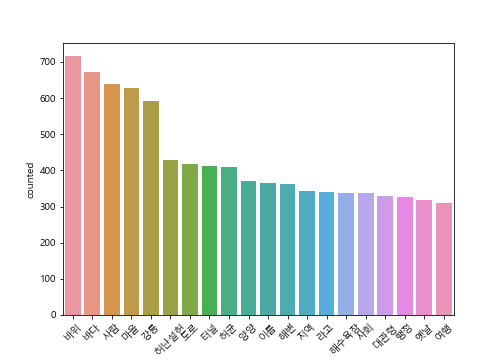

Source data for this figure (header and first rows):
, word, counted
0, 바위, 716
1, 바다, 673
2, 사람, 638
3, 마을, 628
4, 강릉, 592
5, 허난설헌, 428
6, 도로, 419
7, 터널, 411
8, 허균, 410
9, 양양, 371
10, 이름, 364
11, 해변, 363
12, 지역, 343
13, 라고, 340
14, 해수욕장, 338
15, 사회, 337
16, 대관령, 330
17, 행정, 327
18, 옛날, 318
19, 여행, 310
20, 다리, 307
21, 조대, 304
22, 구역, 302
23, 모습, 294
24, 가족, 292
25, 주변, 287
26, 편입, 285
27, 금강산, 285
28, 해안, 284
29, 바닷가, 272
30, 자리, 251
31, 속초, 250
32, 속초시, 248
33, 동해, 248
34, 낭만, 245
35, 코스, 244
36, 지금, 243
37, 리라, 241
38, 파도, 241
39, 승용차, 240
40, 강릉시, 236
41, 울산, 230
42, 관광, 226
43, 본래, 223
44, 설악산, 221
45, 하늘, 219
46, 조선, 215
47, 가도, 211
48, 호수, 211
49, 폐합, 208
50, 고개, 205
51, 경포호, 202
52, 입구, 198
53, 소개, 197
54, 사상, 192
55, 남편, 192
56, 당시, 190
57, 기념관, 187
58, 고성군, 187
59, 작품, 187
... 4,552 more rows
